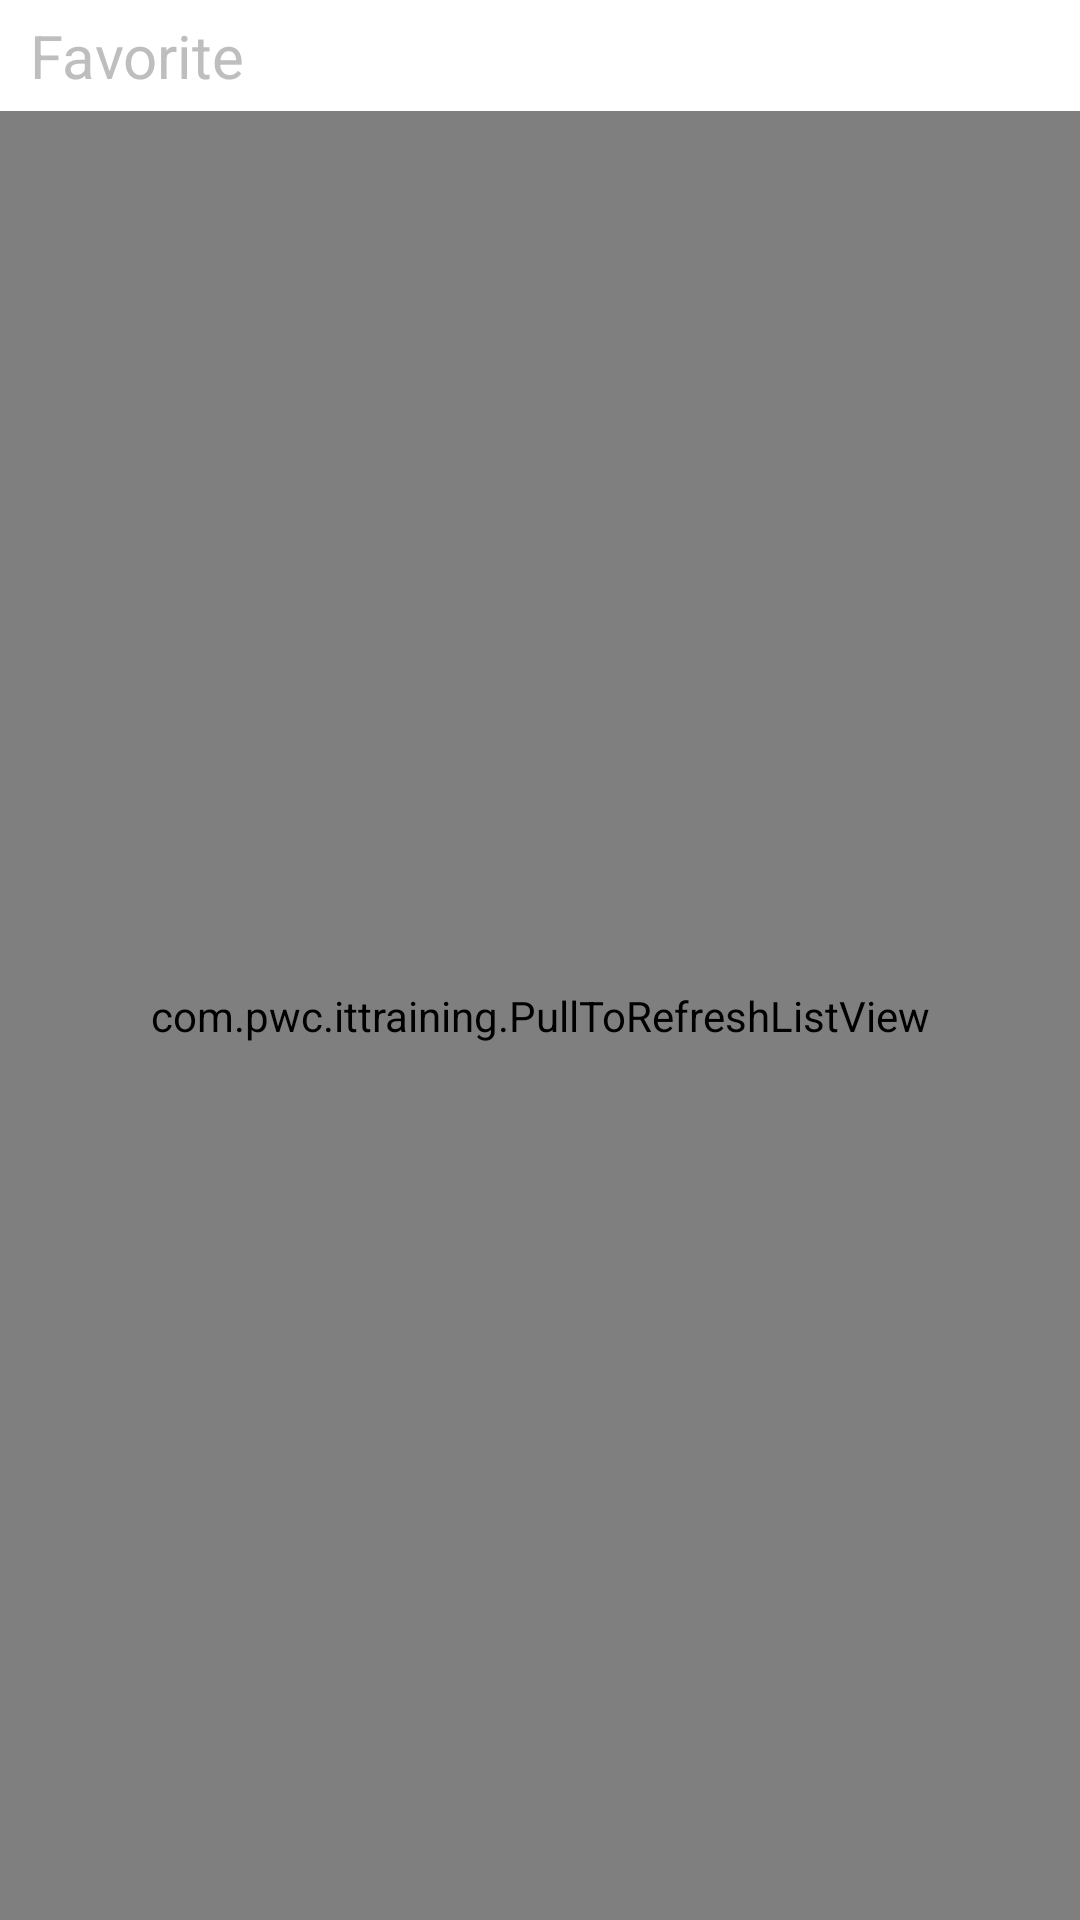

Reconstruct the res/layout file that produces this screen, plus the resources it refers to.
<!-- AndroidManifest.xml: application theme android:Theme.NoTitleBar -->
<!-- res/layout/activity_favorite.xml -->
<RelativeLayout
    xmlns:android="http://schemas.android.com/apk/res/android"
    xmlns:tools="http://schemas.android.com/tools"
    android:layout_width="fill_parent"
    android:layout_height="fill_parent"
    android:background="@color/white"
    tools:context=".NewsActivity"
    android:overScrollMode="always">
    <LinearLayout
        android:id="@+id/lltitle"
	    android:layout_width="fill_parent"
	    android:layout_height="wrap_content"
	    android:background="@color/white"
	    android:gravity="center_vertical"
	    android:orientation="horizontal"
	    android:focusable="true" 
		android:focusableInTouchMode="true"
		android:paddingTop="5dp"
		android:paddingBottom="5dp">
	    <TextView
	        android:id="@+id/text"
	        android:layout_width="wrap_content"
	        android:layout_height="wrap_content"
	        android:layout_marginLeft="10dp"
	        android:text="Favorite"
	        android:textSize="20sp"/> 
	</LinearLayout>
  
    <com.pwc.ittraining.PullToRefreshListView
        android:id="@+id/listview_learning"
        android:layout_width="fill_parent"
        android:layout_height="fill_parent"
    	android:layout_below="@id/lltitle"
        android:divider="@color/orange"
        android:dividerHeight="1dp"
        android:fastScrollEnabled="true"
        android:scrollbarStyle="outsideOverlay" >
    </com.pwc.ittraining.PullToRefreshListView>
    
	<ProgressBar
        android:id="@+id/status"
        style="?android:attr/progressBarStyleLarge"
        android:layout_width="wrap_content"
        android:layout_height="wrap_content"
        android:layout_centerInParent="true"
        android:visibility="gone" />
</RelativeLayout>
<!-- resources referenced by this layout -->
<resources>
  <color name="orange">#DC6900</color>
  <color name="white">#FFFFFF</color>
</resources>
